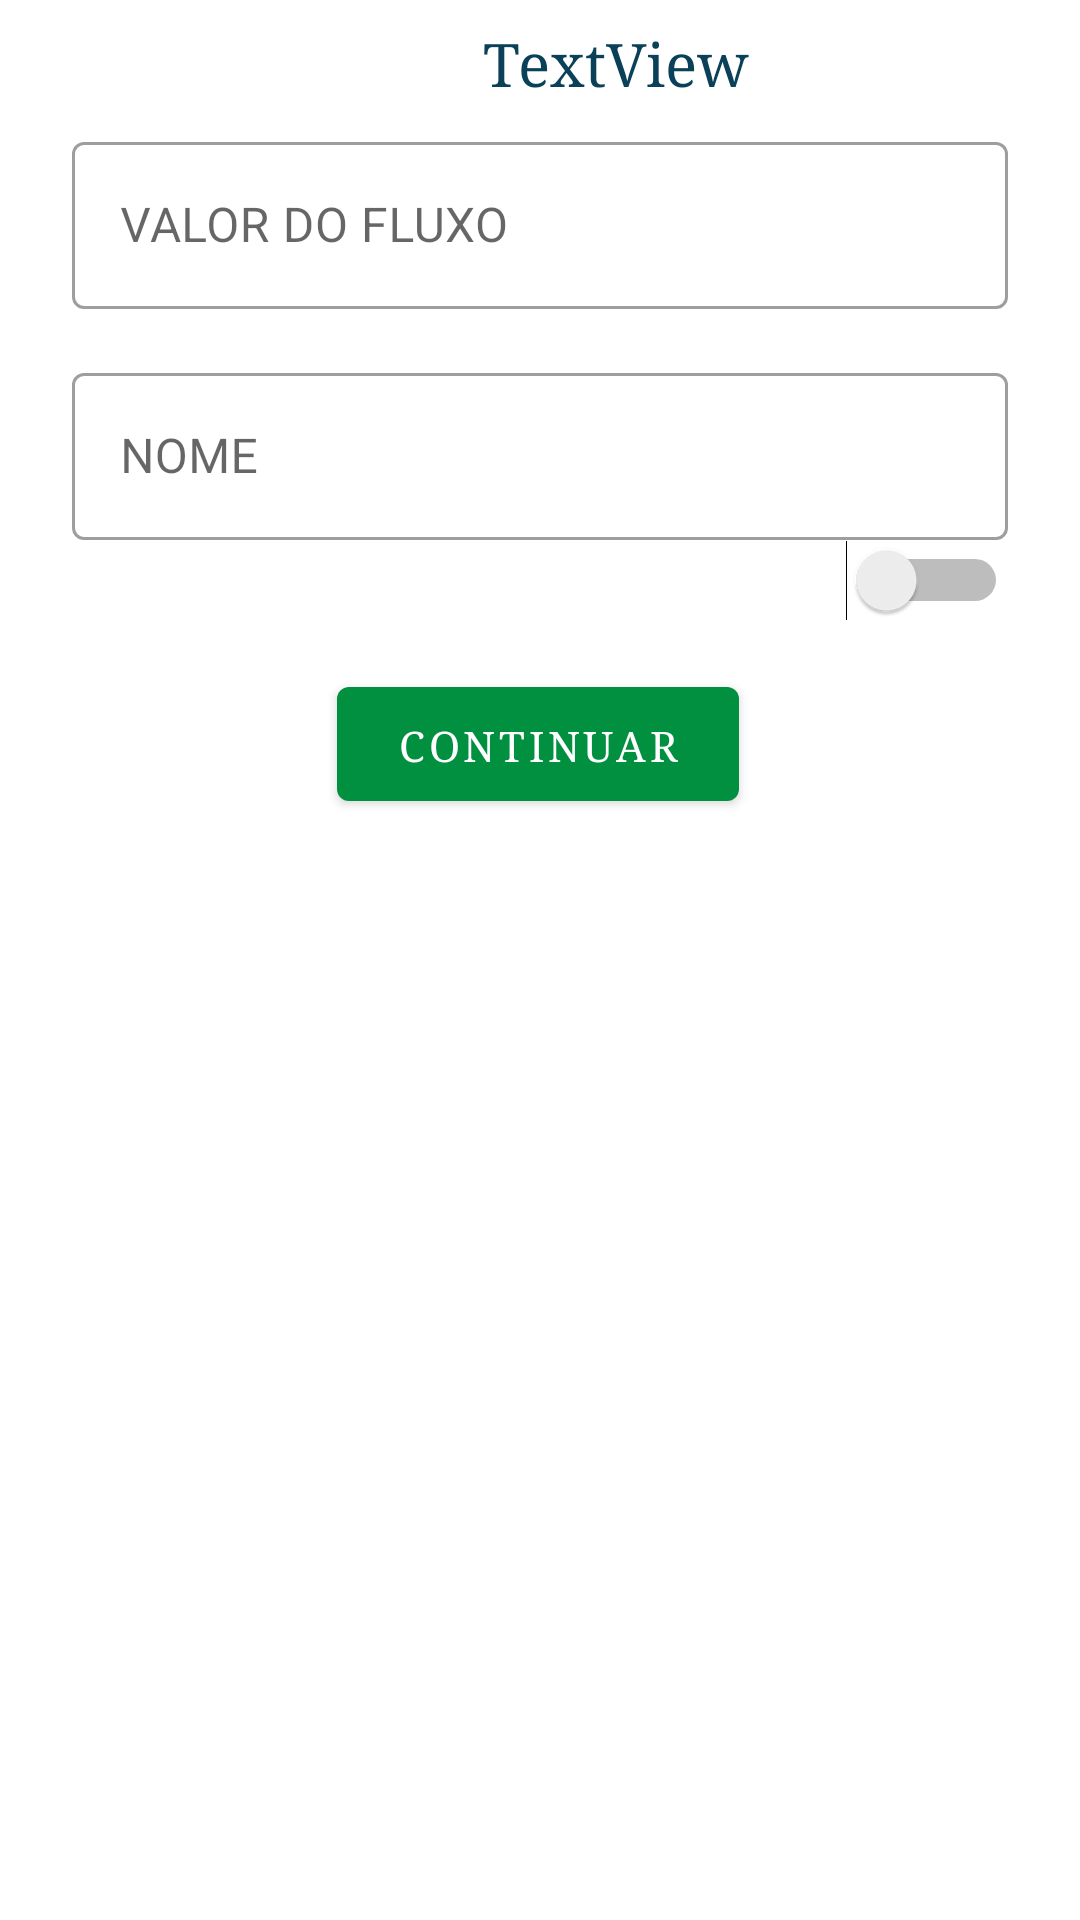

Produce the Android XML layout that renders to this screen, including the resource entries it uses.
<!-- AndroidManifest.xml: application theme Theme.Managing_MEI -->
<!-- res/layout/dialog_add_new_cash_item.xml -->
<?xml version="1.0" encoding="utf-8"?>
<androidx.constraintlayout.widget.ConstraintLayout xmlns:android="http://schemas.android.com/apk/res/android"
    xmlns:app="http://schemas.android.com/apk/res-auto"
    xmlns:tools="http://schemas.android.com/tools"
    android:layout_width="wrap_content"
    android:layout_height="wrap_content">

    <TextView
        android:id="@+id/textView36"
        android:layout_width="411dp"
        android:layout_height="wrap_content"
        android:layout_marginTop="8dp"
        android:fontFamily="serif"
        android:gravity="center"
        android:text="TextView"
        android:textColor="@color/IntermediateDMBlue"
        android:textSize="20sp"
        app:layout_constraintEnd_toEndOf="parent"
        app:layout_constraintHorizontal_bias="0.0"
        app:layout_constraintStart_toStartOf="parent"
        app:layout_constraintTop_toTopOf="parent" />

    <com.google.android.material.button.MaterialButton
        android:id="@+id/buttonCancelAddingNewCashItem"
        android:layout_width="134dp"
        android:layout_height="50dp"
        android:layout_alignParentEnd="true"
        android:layout_alignParentRight="true"
        android:layout_marginTop="16dp"
        android:fontFamily="serif"
        android:paddingTop="10dp"
        android:paddingBottom="10dp"
        android:text="CONTINUAR"
        app:backgroundTint="@color/verdeClaro"
        app:layout_constraintEnd_toEndOf="@+id/switchTypeNewCashItem"
        app:layout_constraintHorizontal_bias="0.497"
        app:layout_constraintStart_toStartOf="@+id/switchTypeNewCashItem"
        app:layout_constraintTop_toBottomOf="@+id/switchTypeNewCashItem" />

    <com.google.android.material.textfield.TextInputLayout
        android:id="@+id/editTextValueForCashFlowItem"
        style="@style/Widget.MaterialComponents.TextInputLayout.OutlinedBox"
        android:layout_width="0dp"
        android:layout_height="wrap_content"
        android:layout_marginStart="24dp"
        android:layout_marginTop="8dp"
        android:layout_marginEnd="24dp"
        android:hint="VALOR DO FLUXO"
        app:layout_constraintEnd_toEndOf="parent"
        app:layout_constraintStart_toStartOf="parent"
        app:layout_constraintTop_toBottomOf="@+id/textView36">

        <com.google.android.material.textfield.TextInputEditText
            android:layout_width="match_parent"
            android:layout_height="wrap_content"
            android:inputType="numberDecimal" />
    </com.google.android.material.textfield.TextInputLayout>


    <com.google.android.material.textfield.TextInputLayout
        android:id="@+id/editTextValueForCashFlowNameItem"
        style="@style/Widget.MaterialComponents.TextInputLayout.OutlinedBox"
        android:layout_width="0dp"
        android:layout_height="wrap_content"
        android:layout_marginTop="16dp"
        android:hint="NOME"
        app:layout_constraintEnd_toEndOf="@+id/editTextValueForCashFlowItem"
        app:layout_constraintStart_toStartOf="@+id/editTextValueForCashFlowItem"
        app:layout_constraintTop_toBottomOf="@+id/editTextValueForCashFlowItem">

        <com.google.android.material.textfield.TextInputEditText
            android:layout_width="match_parent"
            android:layout_height="wrap_content"
            android:inputType="textPersonName" />

    </com.google.android.material.textfield.TextInputLayout>


    <Switch
        android:id="@+id/switchTypeNewCashItem"
        android:layout_width="0dp"
        android:layout_height="wrap_content"
        android:fontFamily="serif"
        app:layout_constraintEnd_toEndOf="@+id/editTextValueForCashFlowNameItem"
        app:layout_constraintHorizontal_bias="0.0"
        app:layout_constraintStart_toStartOf="@+id/editTextValueForCashFlowNameItem"
        app:layout_constraintTop_toBottomOf="@+id/editTextValueForCashFlowNameItem" />

</androidx.constraintlayout.widget.ConstraintLayout>
<!-- resources referenced by this layout -->
<resources>
  <color name="IntermediateDMBlue">#0A4159</color>
  <color name="verdeClaro">#018F40</color>
  <style name="Theme.Managing_MEI" parent="Theme.MaterialComponents.DayNight.DarkActionBar">
          
          <item name="colorPrimary">@color/purple_500</item>
          <item name="colorPrimaryVariant">@color/azul_muito_escuro</item>
          <item name="colorOnPrimary">@color/white</item>
          
          <item name="colorSecondary">@color/teal_200</item>
          <item name="colorSecondaryVariant">@color/teal_700</item>
          <item name="colorOnSecondary">@color/black</item>
          
          <item name="android:statusBarColor" tools:targetApi="l">?attr/colorPrimaryVariant</item>
          
          <item name="windowActionBar">true</item>
          <item name="windowNoTitle">true</item>
      </style>
  <color name="purple_500">#FF6200EE</color>
  <color name="azul_muito_escuro">#0A4159</color>
  <color name="white">#FFFFFFFF</color>
  <color name="teal_200">#FF03DAC5</color>
  <color name="teal_700">#FF018786</color>
  <color name="black">#9B9B9B</color>
</resources>
